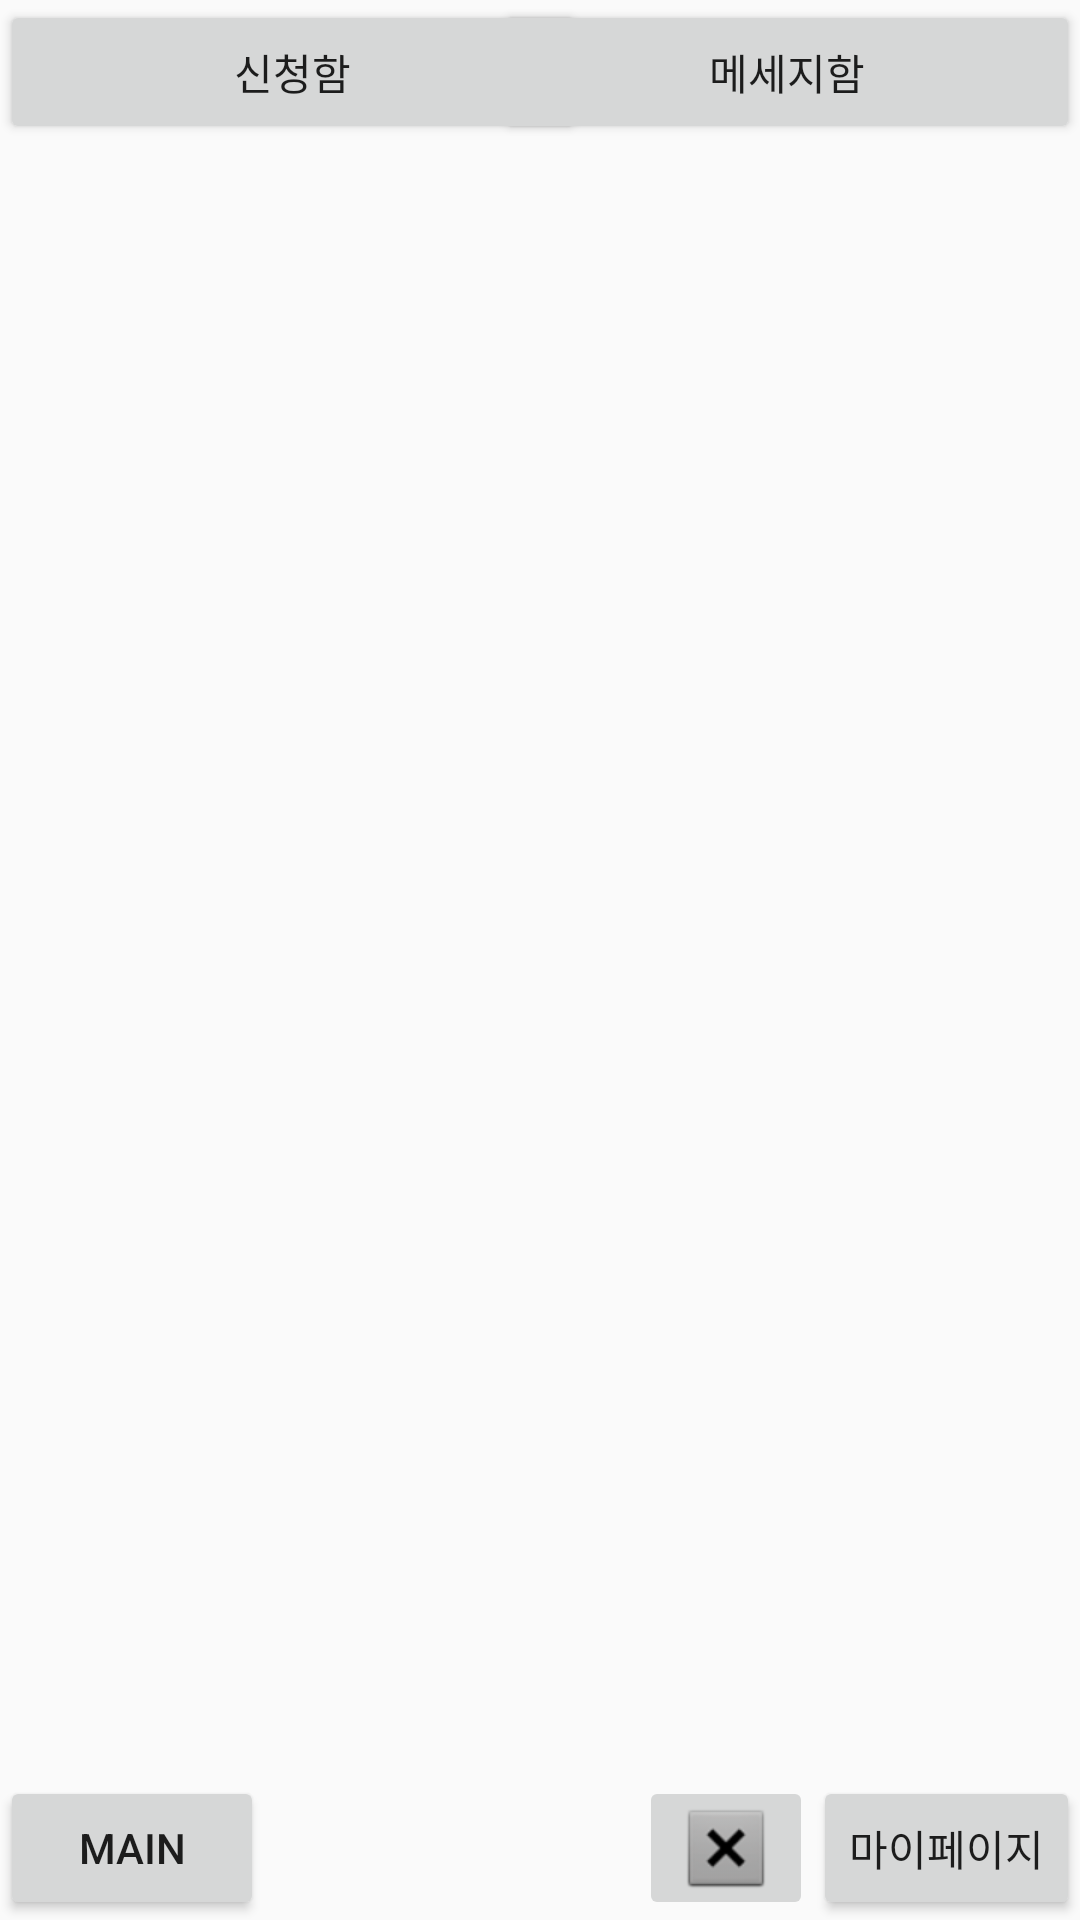

Reconstruct the res/layout file that produces this screen, plus the resources it refers to.
<!-- AndroidManifest.xml: application theme AppTheme -->
<!-- res/layout/activity_request_message_box.xml -->
<?xml version="1.0" encoding="utf-8"?>
<android.support.constraint.ConstraintLayout xmlns:android="http://schemas.android.com/apk/res/android"
    xmlns:app="http://schemas.android.com/apk/res-auto"
    xmlns:tools="http://schemas.android.com/tools"
    android:orientation="vertical" android:layout_width="match_parent"
    android:layout_height="match_parent">

    <FrameLayout
        android:id="@+id/request"
        android:layout_width="387dp"
        android:layout_height="440dp"
        android:layout_marginBottom="50dp"
        android:layout_marginLeft="0dp"
        android:layout_marginRight="0dp"
        app:layout_constraintBottom_toBottomOf="parent"
        app:layout_constraintHorizontal_bias="0.0"
        app:layout_constraintLeft_toLeftOf="parent"
        app:layout_constraintRight_toRightOf="parent">

        <ListView
            android:layout_width="match_parent"
            android:layout_height="match_parent" />

    </FrameLayout>

    <Button
        android:id="@+id/button15"
        android:layout_width="wrap_content"
        android:layout_height="wrap_content"
        android:text="마이페이지"
        app:layout_constraintBottom_toBottomOf="parent"
        app:layout_constraintRight_toRightOf="parent" />

    <Button
        android:id="@+id/button14"
        android:layout_width="wrap_content"
        android:layout_height="wrap_content"
        android:text="Main"
        app:layout_constraintBottom_toBottomOf="parent"
        app:layout_constraintLeft_toLeftOf="parent" />

    <Button
        android:id="@+id/button12"
        android:layout_width="195dp"
        android:layout_height="wrap_content"
        android:text="신청함"
        app:layout_constraintLeft_toLeftOf="parent"
        app:layout_constraintTop_toTopOf="parent" />

    <Button
        android:id="@+id/button13"
        android:layout_width="195dp"
        android:layout_height="wrap_content"
        android:text="메세지함"
        app:layout_constraintRight_toRightOf="parent"
        app:layout_constraintTop_toTopOf="parent" />

    <FrameLayout
        android:id="@+id/message"
        android:layout_width="387dp"
        android:layout_height="440dp"
        android:layout_marginBottom="50dp"
        android:layout_marginLeft="0dp"
        android:layout_marginRight="0dp"
        app:layout_constraintBottom_toBottomOf="parent"
        app:layout_constraintHorizontal_bias="0.0"
        app:layout_constraintLeft_toLeftOf="parent"
        app:layout_constraintRight_toRightOf="parent">

        <ListView
            android:layout_width="match_parent"
            android:layout_height="match_parent" />

    </FrameLayout>

    <ImageButton
        android:id="@+id/imageButton5"
        android:layout_width="58dp"
        android:layout_height="48dp"
        app:srcCompat="@android:drawable/btn_dialog"
        app:layout_constraintBottom_toBottomOf="parent"
        app:layout_constraintRight_toLeftOf="@+id/button15" />


</android.support.constraint.ConstraintLayout>
<!-- resources referenced by this layout -->
<resources>
  <style name="AppTheme" parent="Theme.AppCompat.Light.DarkActionBar">
          
          <item name="colorPrimary">@color/colorPrimary</item>
          <item name="colorPrimaryDark">@color/colorPrimaryDark</item>
          <item name="colorAccent">@color/colorAccent</item>
          <item name="windowActionBar">false</item>
          <item name="windowNoTitle">true</item>
      </style>
  <color name="colorPrimary">#3F51B5</color>
  <color name="colorPrimaryDark">#303F9F</color>
  <color name="colorAccent">#FF4081</color>
</resources>
